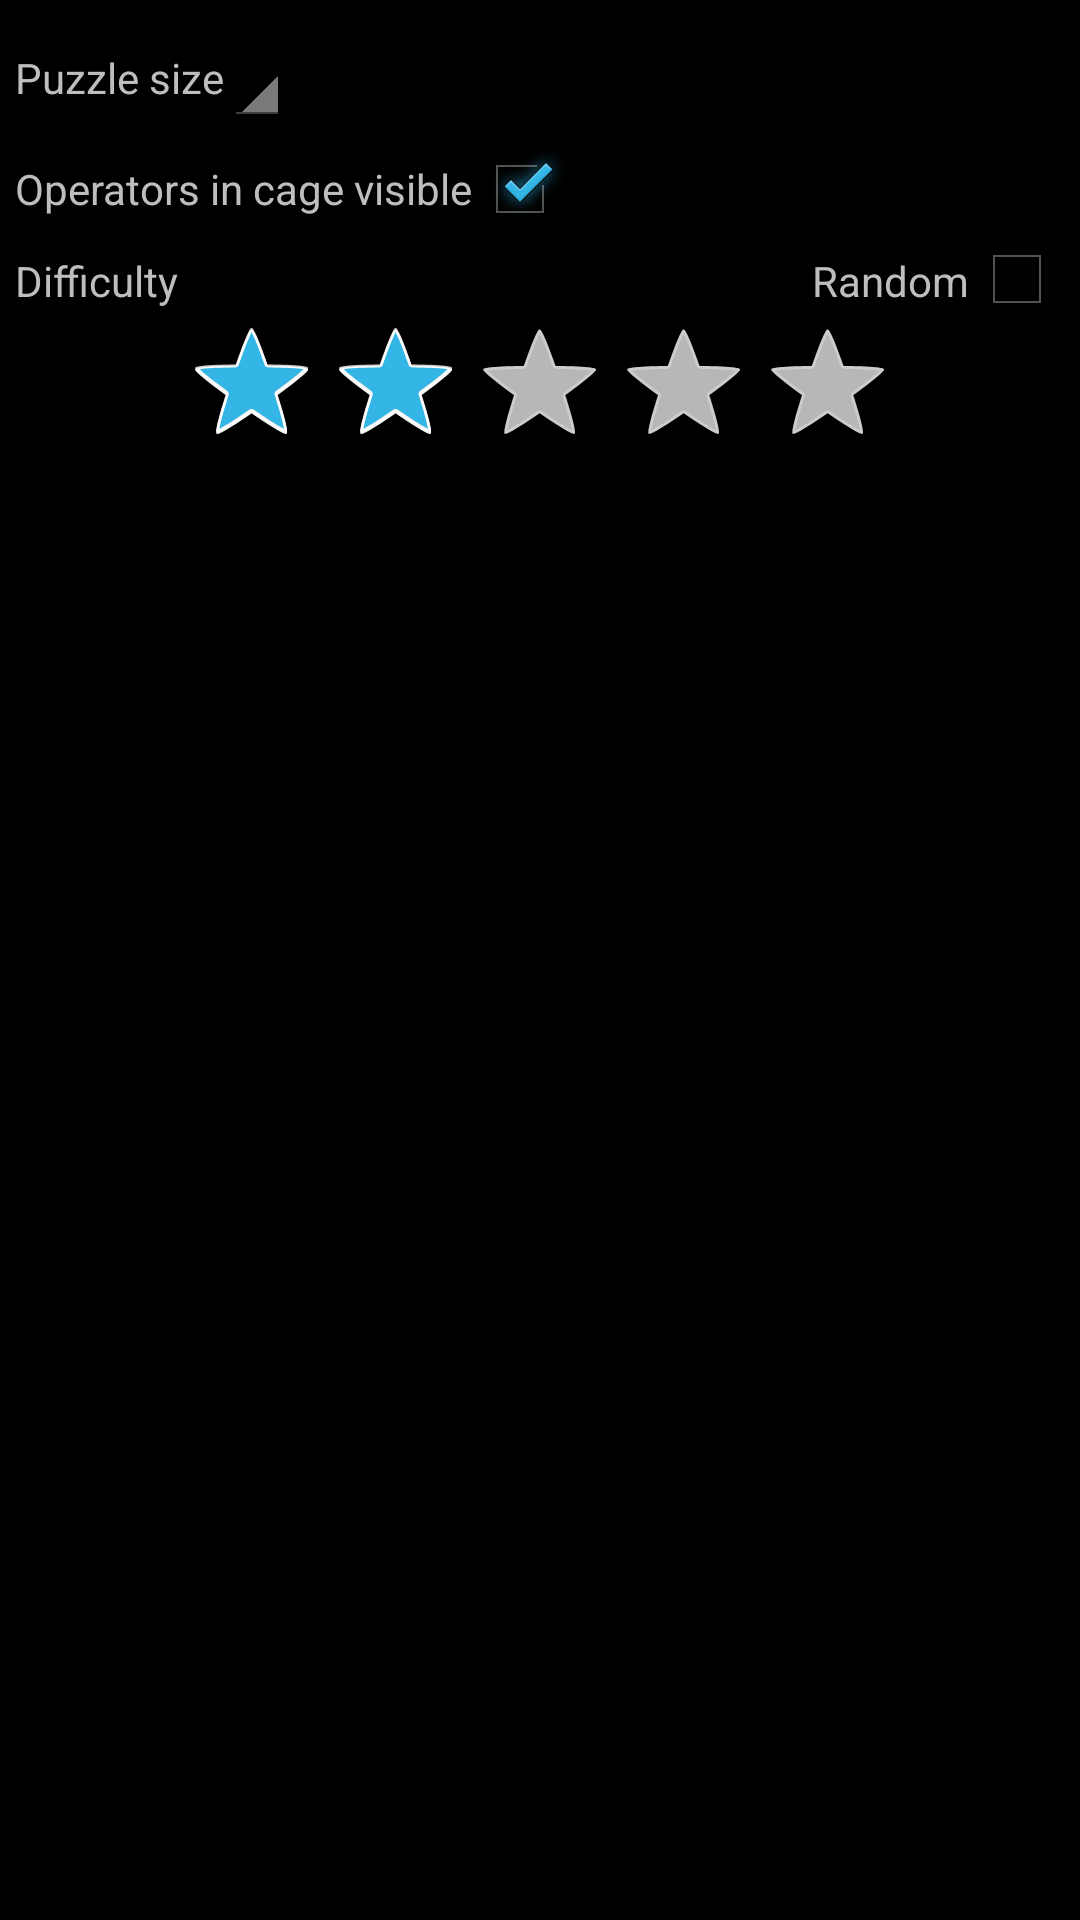

Here is an Android app screen rendered from its layout file. Give the layout XML and the strings, colors and styles it references.
<!-- AndroidManifest.xml: application theme AppBaseTheme -->
<!-- res/layout/puzzle_parameter_dialog.xml -->
<RelativeLayout xmlns:android="http://schemas.android.com/apk/res/android"
    android:layout_width="match_parent"
    android:layout_height="match_parent"
    android:padding="5dp">

    <RelativeLayout
        android:id="@+id/puzzleParameterSizeRelativeLayout"
        android:layout_width="wrap_content"
        android:layout_height="wrap_content"
        android:layout_alignParentLeft="true"
        android:layout_alignParentTop="true"
        android:layout_marginTop="5dp">

        <TextView
            android:id="@+id/puzzleParameterSizeTextView"
            android:layout_width="wrap_content"
            android:layout_height="wrap_content"
            android:layout_alignParentLeft="true"
            android:layout_centerVertical="true"
            android:text="@string/dialog_puzzle_parameters_puzzle_size"
            android:textSize="@dimen/dialog_text_size_body" />

        <Spinner
            android:id="@+id/puzzleParameterSizeSpinner"
            android:layout_width="wrap_content"
            android:layout_height="wrap_content"
            android:layout_centerVertical="true"
            android:layout_toRightOf="@+id/puzzleParameterSizeTextView" />
    </RelativeLayout>

    <RelativeLayout
        android:id="@+id/puzzleParameterDisplayOperatorsRelativeLayout"
        android:layout_width="wrap_content"
        android:layout_height="wrap_content"
        android:layout_below="@+id/puzzleParameterSizeRelativeLayout"
        android:layout_alignParentLeft="true"
        android:layout_marginTop="5dp">

        <TextView
            android:id="@+id/puzzleParameterDisplayOperatorsTextView"
            android:layout_width="wrap_content"
            android:layout_height="wrap_content"
            android:layout_alignParentLeft="true"
            android:layout_centerVertical="true"
            android:text="@string/dialog_puzzle_parameters_operators_in_cage_visible"
            android:textSize="@dimen/dialog_text_size_body" />

        <CheckBox
            android:id="@+id/puzzleParameterDisplayOperatorsCheckBox"
            android:layout_width="wrap_content"
            android:layout_height="wrap_content"
            android:layout_centerVertical="true"
            android:layout_toRightOf="@+id/puzzleParameterDisplayOperatorsTextView"
            android:checked="true" />
    </RelativeLayout>

    <TextView
        android:id="@+id/puzzleParameterDifficultyTextView"
        android:layout_width="wrap_content"
        android:layout_height="wrap_content"
        android:layout_below="@+id/puzzleParameterDisplayOperatorsRelativeLayout"
        android:layout_alignParentLeft="true"
        android:layout_marginTop="5dp"
        android:text="@string/dialog_puzzle_parameters_difficulty"
        android:textSize="@dimen/dialog_text_size_body" />

    <CheckBox
        android:id="@+id/puzzleParameterRandomCheckBox"
        android:layout_width="wrap_content"
        android:layout_height="wrap_content"
        android:layout_alignBaseline="@+id/puzzleParameterDifficultyTextView"
        android:layout_alignParentRight="true"
        android:checked="false" />

    <TextView
        android:layout_width="wrap_content"
        android:layout_height="wrap_content"
        android:layout_alignBaseline="@+id/puzzleParameterDifficultyTextView"
        android:layout_toLeftOf="@+id/puzzleParameterRandomCheckBox"
        android:text="Random"
        android:textSize="@dimen/dialog_text_size_body" />

    <RatingBar
        android:id="@+id/puzzleParameterDifficultyRatingBar"
        android:layout_width="wrap_content"
        android:layout_height="wrap_content"
        android:layout_below="@+id/puzzleParameterDifficultyTextView"
        android:layout_centerHorizontal="true"
        android:max="5"
        android:numStars="5"
        android:rating="2"
        android:stepSize="1" />

</RelativeLayout>
<!-- resources referenced by this layout -->
<resources>
  <string name="dialog_puzzle_parameters_difficulty">Difficulty</string>
  <string name="dialog_puzzle_parameters_operators_in_cage_visible">Operators in cage visible</string>
  <string name="dialog_puzzle_parameters_puzzle_size">Puzzle size</string>
  <style name="AppBaseTheme" parent="Theme.AppCompat">
  
          
  
  
          
          
          
          
          <item name="actionBarStyle">@style/ActionBar.SemiTransparent.Action_bar</item>
          <item name="actionBarTabStyle">@style/ActionBarTabStyle.Action_bar</item>
  
          
          <item name="mathdoku_listPreferredItemHeightSmall">
              ?android:attr/listPreferredItemHeightSmall
          </item>
          <item name="mathdoku_textAppearanceListItemSmall">
              ?android:attr/textAppearanceListItemSmall
          </item>
          <item name="mathdoku_activatedBackgroundIndicator">
              ?android:attr/activatedBackgroundIndicator
          </item>
      </style>
  <style name="ActionBar.SemiTransparent.Action_bar" parent="Widget.AppCompat.ActionBar">
  
          
          
          
          
          <item name="background">@drawable/ab_transparent_action_bar</item>
          <item name="backgroundStacked">@drawable/ab_stacked_solid_action_bar</item>
      </style>
  <style name="ActionBarTabStyle.Action_bar" parent="Widget.AppCompat.ActionBar.TabView">
          <item name="background">@drawable/tab_indicator_ab_action_bar</item>
      </style>
  <!-- drawable tab_indicator_ab_action_bar (drawable) -->
  <?xml version="1.0" encoding="utf-8"?>
  <selector xmlns:android="http://schemas.android.com/apk/res/android">
      
      <item android:drawable="@android:color/transparent" android:state_focused="false" android:state_pressed="false" android:state_selected="false" />
      <item android:drawable="@drawable/tab_selected_action_bar" android:state_focused="false" android:state_pressed="false" android:state_selected="true" />
  
      
      <item android:drawable="@drawable/tab_unselected_focused_action_bar" android:state_focused="true" android:state_pressed="false" android:state_selected="false" />
      <item android:drawable="@drawable/tab_selected_focused_action_bar" android:state_focused="true" android:state_pressed="false" android:state_selected="true" />
  
      
      
      <item android:drawable="@drawable/tab_unselected_pressed_action_bar" android:state_focused="false" android:state_pressed="true" android:state_selected="false" />
      <item android:drawable="@drawable/tab_selected_pressed_action_bar" android:state_focused="false" android:state_pressed="true" android:state_selected="true" />
  
      
      <item android:drawable="@drawable/tab_unselected_pressed_action_bar" android:state_focused="true" android:state_pressed="true" android:state_selected="false" />
      <item android:drawable="@drawable/tab_selected_pressed_action_bar" android:state_focused="true" android:state_pressed="true" android:state_selected="true" />
  </selector>
</resources>
